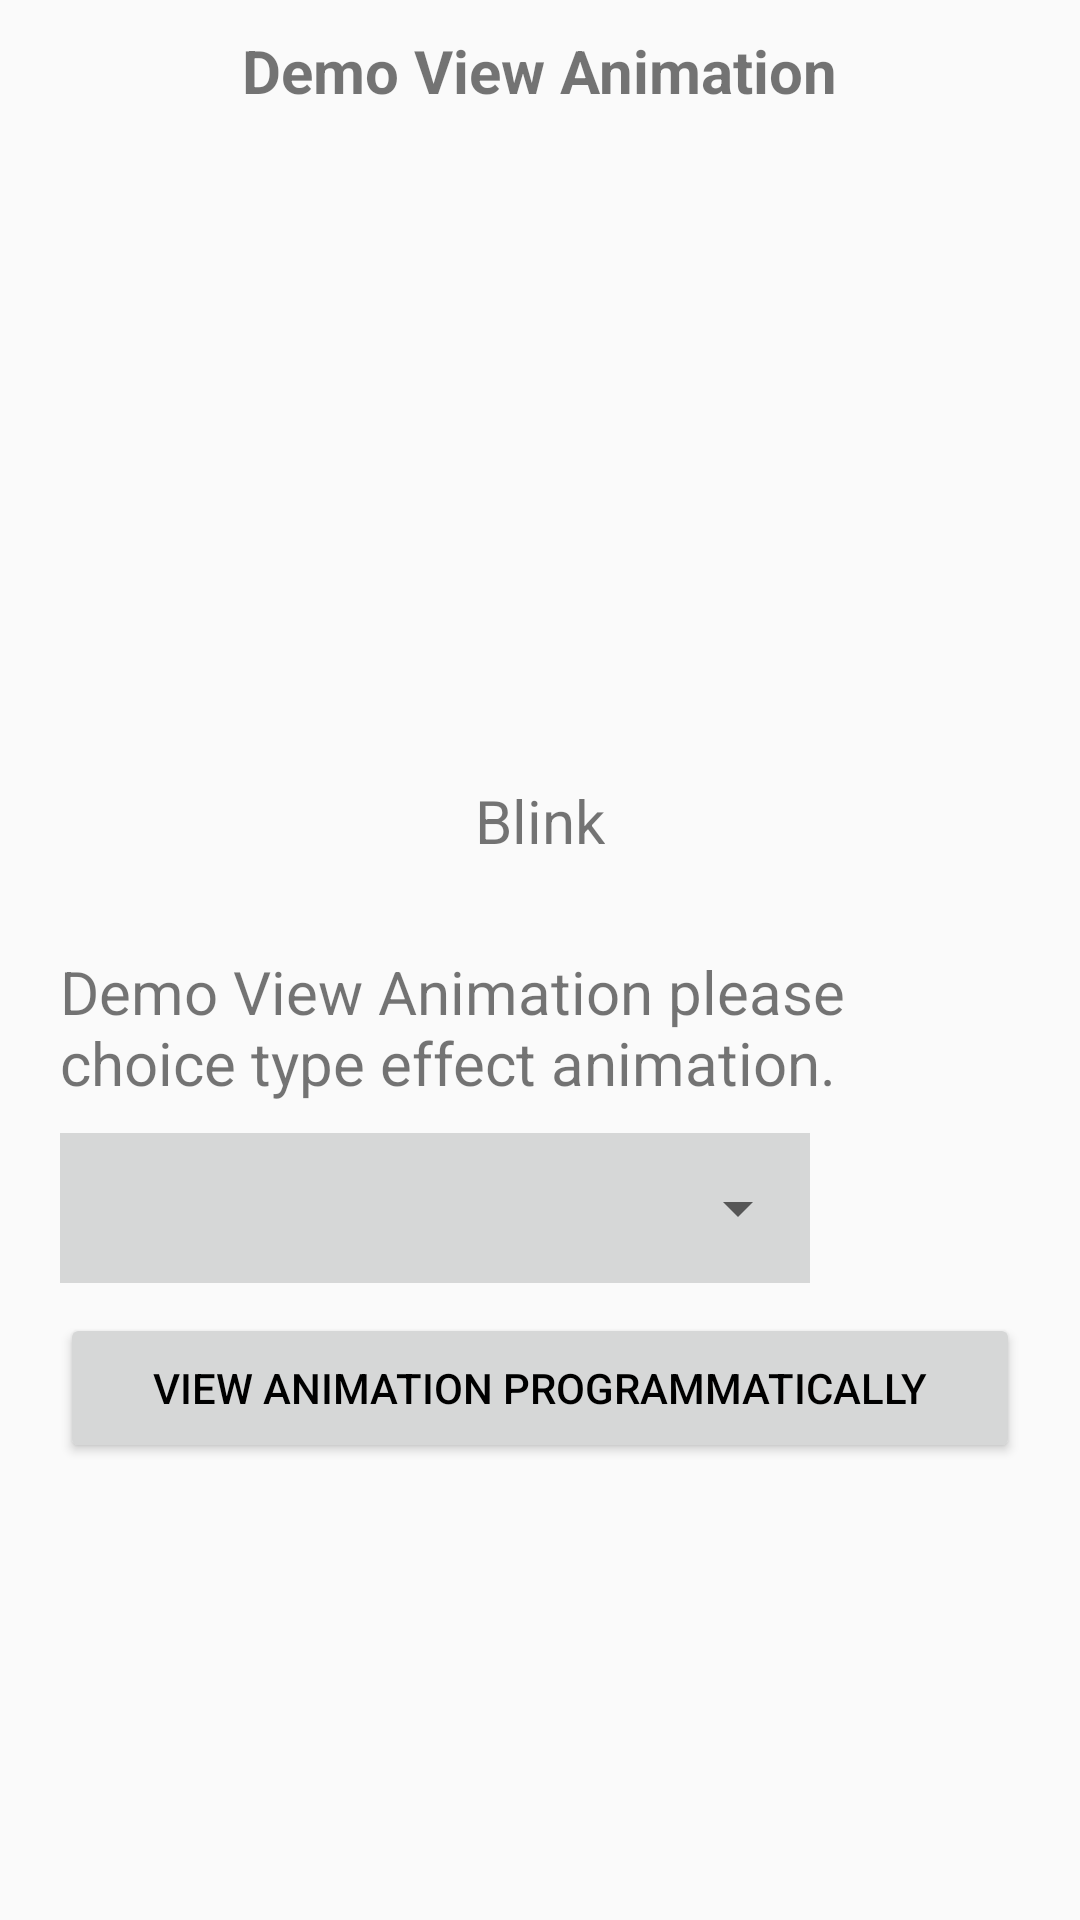

The Android layout XML behind this screen, and the referenced resources:
<!-- AndroidManifest.xml: application theme AppTheme -->
<!-- res/layout/activity_view.xml -->
<?xml version="1.0" encoding="utf-8"?>
<RelativeLayout xmlns:android="http://schemas.android.com/apk/res/android"
    android:layout_width="match_parent"
    android:layout_height="match_parent"
    android:orientation="vertical">

    <TextView
        android:layout_width="wrap_content"
        android:layout_height="wrap_content"
        android:layout_centerHorizontal="true"
        android:layout_margin="10dp"
        android:text="@string/activity_view_title"
        android:textSize="20dp"
        android:textStyle="bold" />

    <ImageView
        android:id="@+id/imgView"
        android:layout_width="100dp"
        android:layout_height="100dp"
        android:layout_centerHorizontal="true"
        android:layout_marginTop="100dp"
        android:src="@drawable/ic_android" />

    <TextView
        android:id="@+id/tvTypeView"
        android:layout_width="wrap_content"
        android:layout_height="wrap_content"
        android:layout_below="@+id/imgView"
        android:layout_centerHorizontal="true"
        android:layout_marginTop="60dp"
        android:text="@string/animation_title_blink"
        android:textSize="20dp" />

    <TextView
        android:id="@+id/tvDescription"
        android:layout_width="wrap_content"
        android:layout_height="wrap_content"
        android:layout_below="@+id/tvTypeView"
        android:layout_marginLeft="20dp"
        android:layout_marginRight="20dp"
        android:layout_marginTop="30dp"
        android:text="@string/activity_view_description"
        android:textSize="20dp" />

    <RelativeLayout
        android:id="@+id/rlSpinner"
        android:layout_width="250dp"
        android:layout_height="50dp"
        android:layout_below="@+id/tvDescription"
        android:layout_marginLeft="20dp"
        android:layout_marginRight="20dp"
        android:layout_marginTop="10dp"
        android:background="@color/colorBackground">

        <Spinner
            android:id="@+id/spinnerSelection"
            android:layout_width="match_parent"
            android:layout_height="match_parent" />
    </RelativeLayout>

    <Button
        android:id="@+id/btnViewProgram"
        android:layout_width="match_parent"
        android:layout_height="50dp"
        android:layout_below="@+id/rlSpinner"
        android:layout_marginLeft="20dp"
        android:layout_marginRight="20dp"
        android:layout_marginTop="10dp"
        android:text="@string/activity_view_programmatically"
        android:textColor="@android:color/black"
        android:textSize="14dp" />

</RelativeLayout>
<!-- resources referenced by this layout -->
<resources>
  <color name="colorBackground">#D6D7D7</color>
  <string name="activity_view_description">Demo View Animation please choice type effect animation.</string>
  <string name="activity_view_programmatically">View Animation Programmatically"</string>
  <string name="activity_view_title">Demo View Animation</string>
  <string name="animation_title_blink">Blink</string>
  <style name="AppTheme" parent="Theme.AppCompat.Light.DarkActionBar">
          
          <item name="colorPrimary">@color/colorPrimary</item>
          <item name="colorPrimaryDark">@color/colorPrimaryDark</item>
          <item name="colorAccent">@color/colorAccent</item>
      </style>
  <color name="colorPrimary">#3F51B5</color>
  <color name="colorPrimaryDark">#303F9F</color>
  <color name="colorAccent">#FF4081</color>
</resources>
